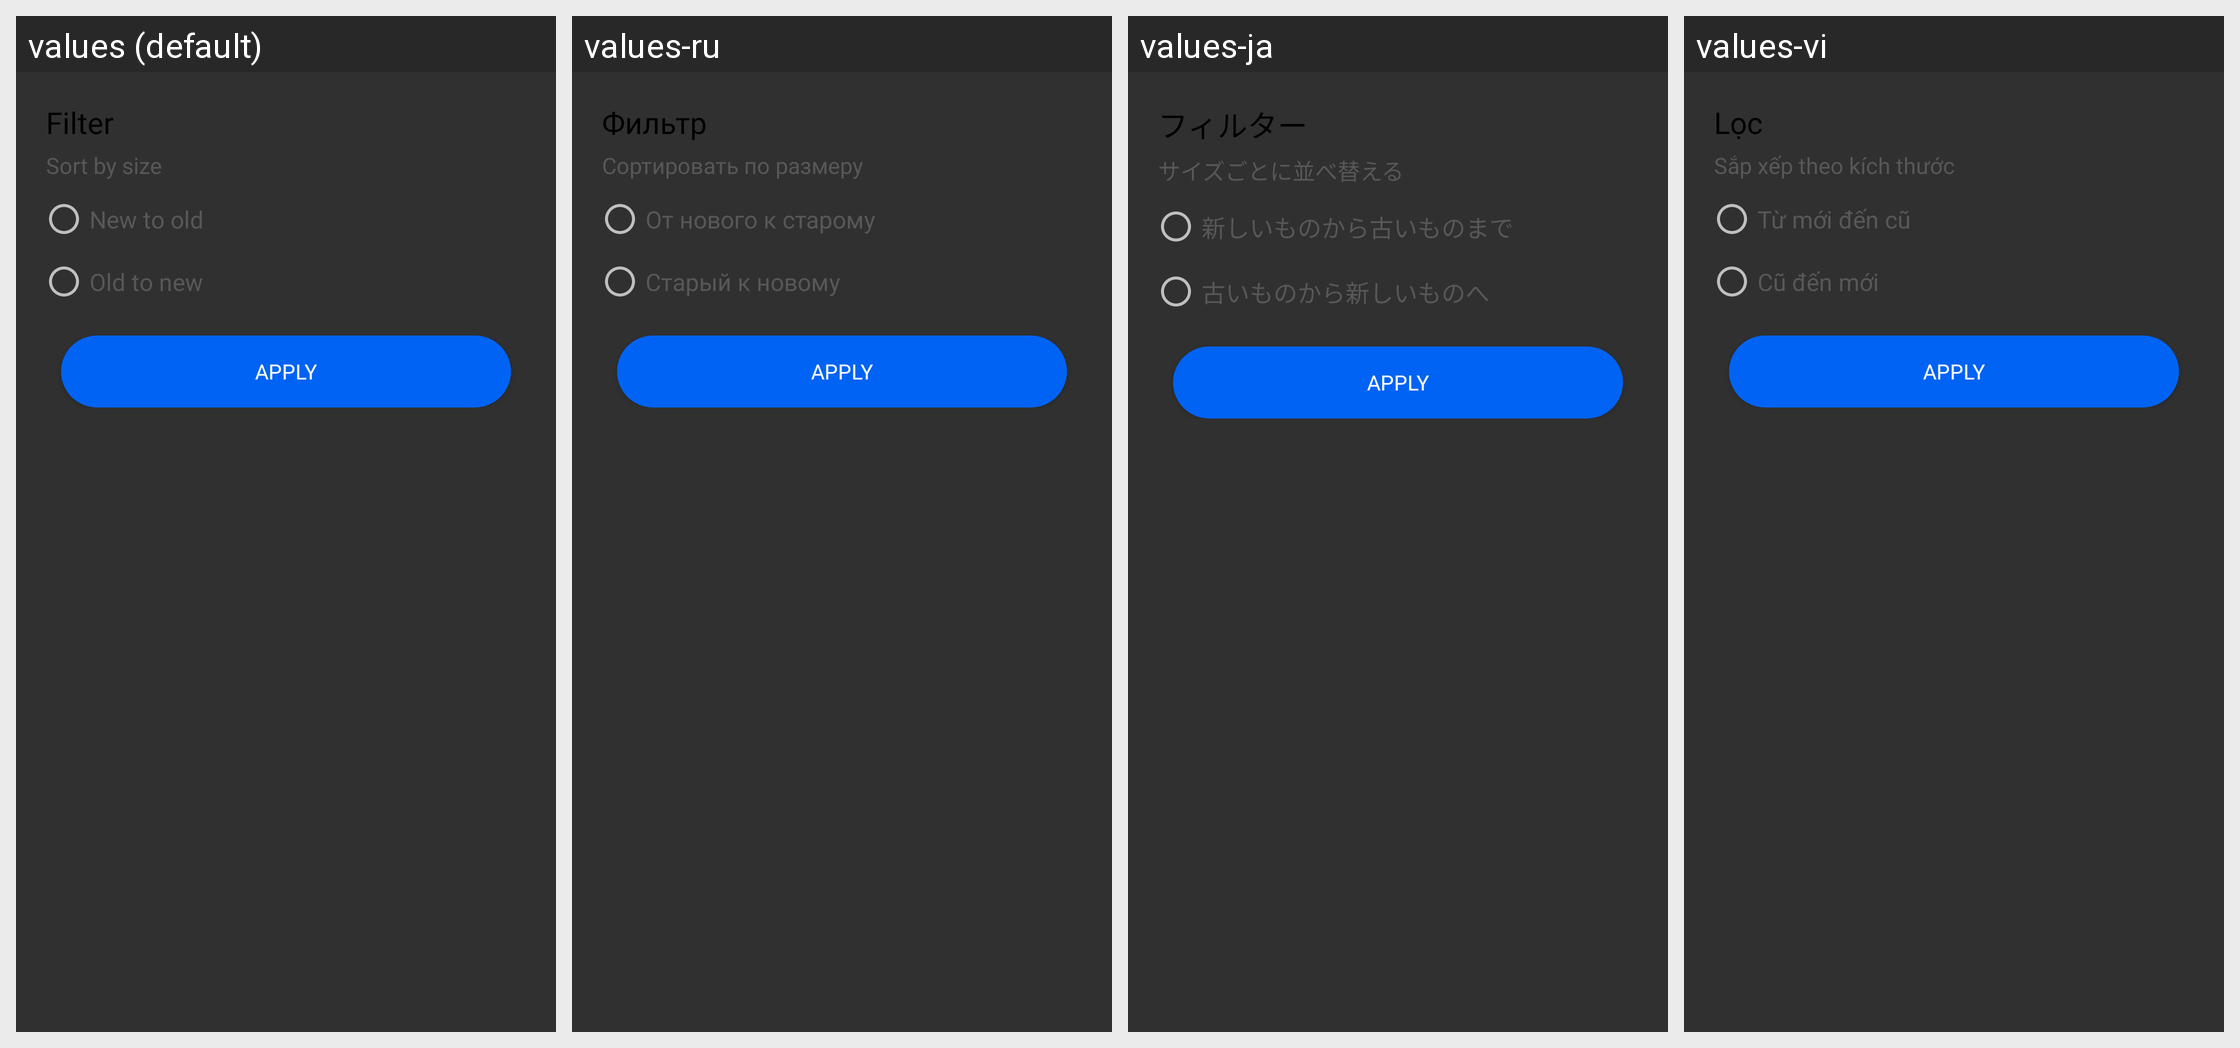

Locale-by-locale string values for the Android screen shown in this grid:
Android screen res/layout/dialog_sort.xml rendered under 4 locales, left to right: values (default), values-ru, values-ja, values-vi. Device: Nexus 5 (rendered at 1080×1920; each locale shown at half size, 540×960, under a caption strip naming it); theme Theme.MKMFileRecovery.
Other locales in the repository, not shown: values-de, values-fr, values-hi, values-id, values-in, values-it, values-iw, values-ko, values-pt, values-th, values-tr.
Strings drawn on this screen, with the default value and each locale's value (text and hints the layout hard-codes, and strings that could not be matched under every locale, appear in the picture but are not listed):

filter
  values: Filter
  values-ru: Фильтр
  values-ja: フィルター
  values-vi: Lọc

sort_by_size
  values: Sort by size
  values-ru: Сортировать по размеру
  values-ja: サイズごとに並べ替える
  values-vi: Sắp xếp theo kích thước

newtoold
  values: New to old
  values-ru: От нового к старому
  values-ja: 新しいものから古いものまで
  values-vi: Từ mới đến cũ

oldtonew
  values: Old to new
  values-ru: Старый к новому
  values-ja: 古いものから新しいものへ
  values-vi: Cũ đến mới
